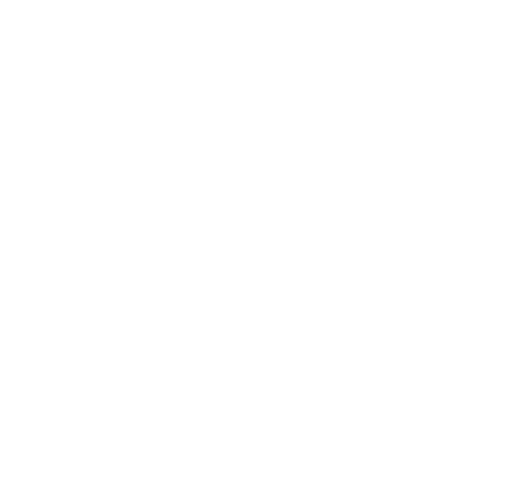
t = 0.00 s
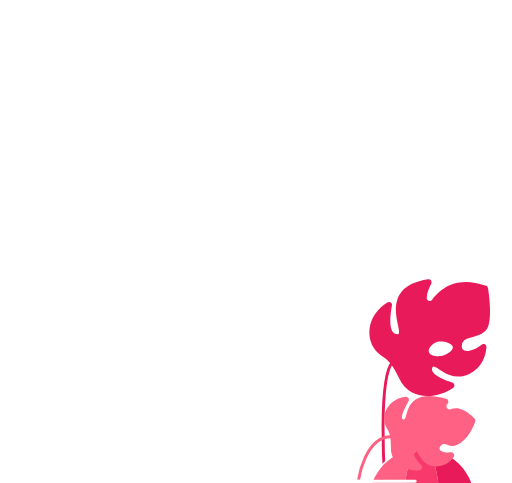
t = 0.78 s
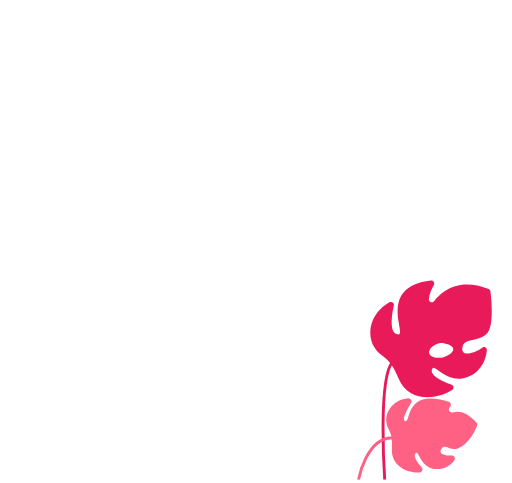
t = 1.55 s
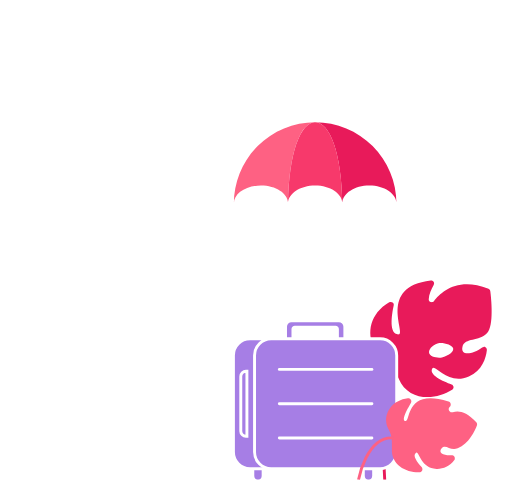
t = 2.50 s
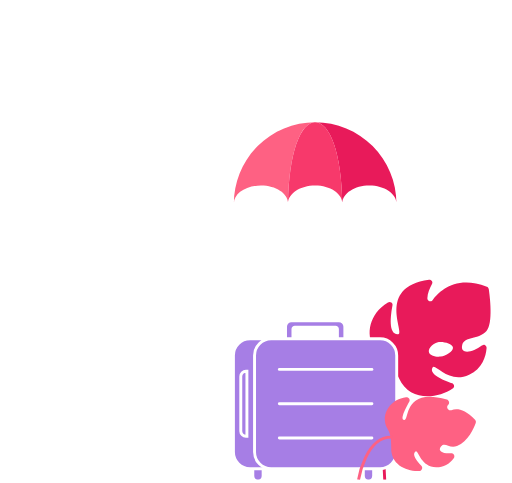
t = 3.00 s
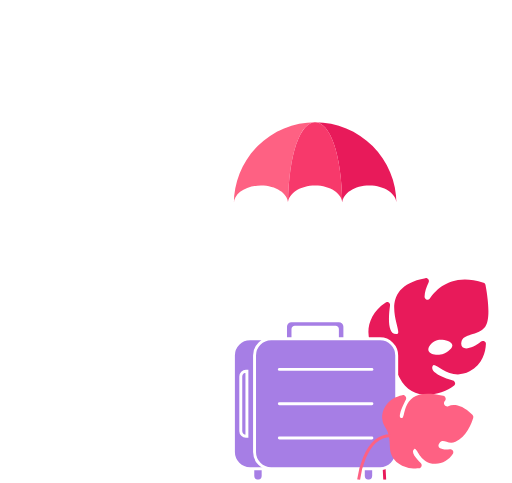
t = 4.00 s

The animated SVG that drew these frames (rendered in a browser with its animation timeline set to each time). Animation: 13 SMIL elements (animate=2,animateMotion=5,animateTransform=6); one cycle of 4.00 s, repeats indefinitely.

<svg width="350" height="330" viewBox="0 0 350 330" fill="none" xmlns="http://www.w3.org/2000/svg">
  <g id="secondary-award-from 1">
    <animate id="a_initial" attributeType="CSS" attributeName="opacity" values="0; 1" dur="330ms" />
    <g id="leaf_big">
      <path id="leaf_big_body" d="M263.47 206.82C263.795 206.58 264.184 206.444 264.588 206.43C264.991 206.415 265.39 206.524 265.731 206.74C266.072 206.956 266.339 207.271 266.498 207.642C266.656 208.013 266.699 208.424 266.62 208.82C265.62 215.82 264.55 229.15 271.47 228.22C276.41 227.56 254.82 196.69 290.79 190.06C291.162 189.982 291.548 190.011 291.903 190.145C292.259 190.278 292.569 190.51 292.797 190.813C293.026 191.116 293.164 191.478 293.194 191.856C293.225 192.235 293.147 192.614 292.97 192.95C291.65 195.69 290.14 199.56 290.24 202.85C290.248 203.283 290.396 203.702 290.663 204.044C290.93 204.386 291.301 204.632 291.719 204.744C292.138 204.857 292.582 204.831 292.984 204.67C293.386 204.508 293.725 204.221 293.95 203.85C298.05 197.7 309.05 185.99 330.54 193.15C330.883 193.261 331.189 193.463 331.427 193.734C331.665 194.005 331.825 194.335 331.89 194.69C332.82 199.49 336.02 217.93 331.6 223.41C326.51 229.72 316.6 227.55 315.42 233.66C314.12 240.57 322.93 238.48 328.84 233.44C329.138 233.177 329.507 233.008 329.9 232.956C330.294 232.903 330.695 232.969 331.051 233.145C331.407 233.321 331.703 233.599 331.9 233.943C332.098 234.288 332.188 234.684 332.16 235.08C331.91 240.53 329.98 249.08 321.04 253.77C307.26 260.98 297.56 246.77 295.85 249.89C293.26 254.55 303.79 258.36 309.63 260.07C310.001 260.168 310.336 260.371 310.595 260.654C310.855 260.938 311.026 261.29 311.091 261.669C311.155 262.047 311.109 262.436 310.958 262.789C310.807 263.143 310.558 263.445 310.24 263.66C299.72 271.4 281.11 273.94 273.24 258.25C264.94 241.66 260.31 245.76 255.05 237.87C249.34 229.3 250.72 215.33 263.43 206.82H263.47ZM292.83 239.29C293.33 242.02 298.03 242.8 301.18 242.23C304.33 241.66 309.65 238.4 309.18 235.67C308.71 232.94 302.56 231.77 299.4 232.34C296.24 232.91 292.35 236.56 292.85 239.29" fill="#E81A5A">
        <animateTransform attributeName="transform" type="rotate" values="0 268 247; 5 268 247; 0 268 247" dur="4s" repeatCount="indefinite" additive="sum" />
      </path>
      <path id="leaf_big_bottom" d="M263 327.88C263 327.88 258.09 257.61 268.54 247.16" stroke="#E81A5A" stroke-width="2" stroke-miterlimit="10" />
    </g>
    <g id="clouds">
      <animate begin="a_motion_luggage.end - 200ms" attributeType="CSS" attributeName="opacity" values="1; 0" dur="500ms" fill="freeze" />
      <g id="cloud_top">
        <animateMotion values="50 0; 0 0" dur="330ms" />
        <animateMotion begin="a_motion_luggage.end - 200ms" values="0 0; 0 -100" dur="500ms" />
        <path d="M65.43 77.72H105.21" stroke="white" stroke-width="2" stroke-miterlimit="10" stroke-linecap="round" />
        <path d="M85.22 67.45H57.86C57.86 64.1613 56.5536 61.0073 54.2281 58.6819C51.9027 56.3564 48.7487 55.05 45.46 55.05C42.1713 55.05 39.0173 56.3564 36.6919 58.6819C34.3664 61.0073 33.06 64.1613 33.06 67.45H15.13" stroke="white" stroke-width="2" stroke-miterlimit="10" stroke-linecap="round" />
        <path d="M93.48 67.45H115.68" stroke="white" stroke-width="2" stroke-miterlimit="10" stroke-linecap="round" />
      </g>
      <g id="cloud_bottom">
        <animateMotion values="100 0; 0 0" dur="330ms" calcMode="spline" keySplines="0 0.04 0.325 1" />
        <animateMotion begin="a_motion_luggage.end - 300ms" values="0 0; 0 -100" dur="500ms" />
        <path d="M235.77 119H216.32C216.198 110.896 213.305 103.078 208.124 96.8464C202.942 90.6144 195.784 86.3436 187.838 84.744C179.893 83.1444 171.64 84.3125 164.45 88.0539C157.261 91.7954 151.569 97.8849 148.32 105.31C144.378 103.122 139.939 101.982 135.43 102C130.068 102.018 124.835 103.649 120.412 106.681C115.989 109.713 112.581 114.005 110.63 119H95.48C92.6952 119 90.0245 120.106 88.0554 122.075C86.0863 124.045 84.98 126.715 84.98 129.5C84.98 132.285 86.0863 134.955 88.0554 136.925C90.0245 138.894 92.6952 140 95.48 140H235.78C238.565 140 241.235 138.894 243.205 136.925C245.174 134.955 246.28 132.285 246.28 129.5C246.28 126.715 245.174 124.045 243.205 122.075C241.235 120.106 238.565 119 235.78 119" fill="white" />
        <path d="M272.13 145.27H311.9" stroke="white" stroke-width="2" stroke-miterlimit="10" stroke-linecap="round" />
        <path d="M300.17 135H322.37" stroke="white" stroke-width="2" stroke-miterlimit="10" stroke-linecap="round" />
      </g>
    </g>
    <g>
      <g id="luggage">
        <animateTransform attributeName="transform" type="translate" values="215 273" />
        <animateMotion id="a_motion_luggage" dur="1550ms" additive="sum" path="M179 111C203.19 101.76 208.8 95.16 208.42 90.56C207.18 75.43 138.73 51.78 96 84C93.07 86.21 64.34 108.52 67 138C70.54 177.18 126.83 199.15 142.7 205.35C196.35 226.29 237.13 214.14 244.48 232.53C247.37 239.78 245.26 252.22 223 275" />
        <animateTransform attributeName="transform" type="scale" values="0.3; 1" dur="1550ms" additive="sum" />
        <animateTransform attributeName="transform" type="translate" values="-215 -273" additive="sum" />
        <g>
          <path d="M251.89 328.88C252.825 328.877 253.722 328.505 254.383 327.843C255.045 327.182 255.417 326.285 255.42 325.35V320.28C255.42 319.344 255.048 318.446 254.386 317.784C253.724 317.122 252.826 316.75 251.89 316.75C250.954 316.75 250.056 317.122 249.394 317.784C248.732 318.446 248.36 319.344 248.36 320.28V325.35C248.365 326.285 248.739 327.179 249.4 327.84C250.061 328.501 250.955 328.875 251.89 328.88" fill="#A67EE5" />
          <path d="M251.89 328.88C252.825 328.877 253.722 328.505 254.383 327.843C255.045 327.182 255.417 326.285 255.42 325.35V320.28C255.42 319.344 255.048 318.446 254.386 317.784C253.724 317.122 252.826 316.75 251.89 316.75C250.954 316.75 250.056 317.122 249.394 317.784C248.732 318.446 248.36 319.344 248.36 320.28V325.35C248.365 326.285 248.739 327.179 249.4 327.84C250.061 328.501 250.955 328.875 251.89 328.88V328.88Z" stroke="white" stroke-width="2" stroke-miterlimit="10" />
          <path d="M176.35 328.88C177.285 328.877 178.182 328.505 178.843 327.843C179.505 327.182 179.877 326.285 179.88 325.35V320.28C179.88 319.344 179.508 318.446 178.846 317.784C178.184 317.122 177.286 316.75 176.35 316.75C175.414 316.75 174.516 317.122 173.854 317.784C173.192 318.446 172.82 319.344 172.82 320.28V325.35C172.823 326.285 173.195 327.182 173.857 327.843C174.518 328.505 175.415 328.877 176.35 328.88" fill="#A67EE5" />
          <path d="M176.35 328.88C177.285 328.877 178.182 328.505 178.843 327.843C179.505 327.182 179.877 326.285 179.88 325.35V320.28C179.88 319.344 179.508 318.446 178.846 317.784C178.184 317.122 177.286 316.75 176.35 316.75C175.414 316.75 174.516 317.122 173.854 317.784C173.192 318.446 172.82 319.344 172.82 320.28V325.35C172.823 326.285 173.195 327.182 173.857 327.843C174.518 328.505 175.415 328.877 176.35 328.88V328.88Z" stroke="white" stroke-width="2" stroke-miterlimit="10" />
          <path d="M170.92 320.29H245.42C248.428 320.282 251.31 319.084 253.437 316.957C255.564 314.83 256.762 311.948 256.77 308.94V242.86C256.762 239.852 255.564 236.97 253.437 234.843C251.31 232.716 248.428 231.518 245.42 231.51H170.92C167.912 231.518 165.03 232.716 162.903 234.843C160.776 236.97 159.578 239.852 159.57 242.86V308.94C159.578 311.948 160.776 314.83 162.903 316.957C165.03 319.084 167.912 320.282 170.92 320.29" fill="#A67EE5" />
          <path d="M245.42 231.51H170.92C164.652 231.51 159.57 236.592 159.57 242.86V308.94C159.57 315.208 164.652 320.29 170.92 320.29H245.42C251.688 320.29 256.77 315.208 256.77 308.94V242.86C256.77 236.592 251.688 231.51 245.42 231.51Z" stroke="white" stroke-width="2" stroke-miterlimit="10" />
          <path d="M199.26 219.15H231.66C232.741 219.153 233.778 219.583 234.542 220.348C235.307 221.113 235.737 222.149 235.74 223.23V239.23C235.74 239.546 235.615 239.848 235.391 240.071C235.168 240.295 234.866 240.42 234.55 240.42H231.85C231.534 240.42 231.232 240.295 231.009 240.071C230.785 239.848 230.66 239.546 230.66 239.23V224.86C230.66 224.523 230.526 224.2 230.288 223.962C230.05 223.724 229.727 223.59 229.39 223.59H201.53C201.193 223.59 200.87 223.724 200.632 223.962C200.394 224.2 200.26 224.523 200.26 224.86V239.24C200.26 239.556 200.135 239.858 199.911 240.081C199.688 240.305 199.386 240.43 199.07 240.43H196.37C196.054 240.43 195.752 240.305 195.529 240.081C195.305 239.858 195.18 239.556 195.18 239.24V223.24C195.185 222.158 195.618 221.122 196.384 220.357C197.151 219.593 198.188 219.163 199.27 219.16" fill="#A67EE5" />
          <path d="M199.26 219.15H231.66C232.741 219.153 233.778 219.583 234.542 220.348C235.307 221.113 235.737 222.149 235.74 223.23V239.23C235.74 239.546 235.615 239.848 235.391 240.071C235.168 240.295 234.866 240.42 234.55 240.42H231.85C231.534 240.42 231.232 240.295 231.009 240.071C230.785 239.848 230.66 239.546 230.66 239.23V224.86C230.66 224.523 230.526 224.2 230.288 223.962C230.05 223.724 229.727 223.59 229.39 223.59H201.53C201.193 223.59 200.87 223.724 200.632 223.962C200.394 224.2 200.26 224.523 200.26 224.86V239.24C200.26 239.556 200.135 239.858 199.911 240.081C199.688 240.305 199.386 240.43 199.07 240.43H196.37C196.054 240.43 195.752 240.305 195.529 240.081C195.305 239.858 195.18 239.556 195.18 239.24V223.24C195.183 222.158 195.613 221.121 196.377 220.354C197.142 219.588 198.178 219.155 199.26 219.15Z" stroke="white" stroke-width="2" stroke-miterlimit="10" />
          <path d="M185.34 320.29H259.84C262.848 320.282 265.73 319.084 267.857 316.957C269.984 314.83 271.182 311.948 271.19 308.94V242.86C271.182 239.852 269.984 236.97 267.857 234.843C265.73 232.716 262.848 231.518 259.84 231.51H185.34C182.334 231.521 179.454 232.72 177.33 234.847C175.205 236.973 174.008 239.854 174 242.86V308.94C174.011 311.947 175.21 314.828 177.336 316.954C179.462 319.08 182.343 320.279 185.35 320.29" fill="#A67EE5" />
          <path d="M185.34 320.29H259.84C262.848 320.282 265.73 319.084 267.857 316.957C269.984 314.83 271.182 311.948 271.19 308.94V242.86C271.182 239.852 269.984 236.97 267.857 234.843C265.73 232.716 262.848 231.518 259.84 231.51H185.34C182.334 231.521 179.454 232.72 177.33 234.847C175.205 236.973 174.008 239.854 174 242.86V308.94C174.011 311.945 175.208 314.825 177.332 316.951C179.457 319.076 182.335 320.277 185.34 320.29V320.29Z" stroke="white" stroke-width="2" stroke-miterlimit="10" />
          <path d="M254.22 252.43H190.97" stroke="white" stroke-width="2" stroke-miterlimit="10" stroke-linecap="round" />
          <path d="M254.22 275.9H190.97" stroke="white" stroke-width="2" stroke-miterlimit="10" stroke-linecap="round" />
          <path d="M254.22 299.38H190.97" stroke="white" stroke-width="2" stroke-miterlimit="10" stroke-linecap="round" />
          <path d="M168.12 253.68H168.79V298.14H168.12C167.189 298.137 166.297 297.767 165.637 297.11C164.978 296.452 164.605 295.561 164.6 294.63V257.2C164.6 256.738 164.691 256.28 164.868 255.853C165.045 255.426 165.304 255.038 165.631 254.711C165.958 254.384 166.346 254.125 166.773 253.948C167.2 253.771 167.658 253.68 168.12 253.68" fill="#A67EE5" />
          <path d="M168.12 253.68H168.79V298.14H168.12C167.189 298.137 166.297 297.767 165.637 297.11C164.978 296.452 164.605 295.561 164.6 294.63V257.2C164.6 256.266 164.971 255.371 165.631 254.711C166.291 254.051 167.186 253.68 168.12 253.68V253.68Z" stroke="white" stroke-width="2" stroke-miterlimit="10" />
        </g>
        <g>
          <path d="M215.46 83.44C230.19 83.4506 244.314 89.3083 254.728 99.7261C265.142 110.144 270.995 124.27 271 139C271 132.24 262.7 126.75 252.47 126.75C242.24 126.75 234.16 132.1 233.95 138.75C233.95 138.83 233.95 138.92 233.95 139.01C233.95 132.25 225.65 126.76 215.42 126.76C205.19 126.76 196.88 132.25 196.88 139.01C196.88 138.92 196.88 138.84 196.88 138.75C196.66 132.11 188.46 126.75 178.36 126.75C168.26 126.75 159.84 132.24 159.84 139C159.839 131.699 161.276 124.47 164.069 117.725C166.862 110.98 170.957 104.851 176.119 99.689C181.281 94.5267 187.41 90.4321 194.155 87.6389C200.9 84.8457 208.129 83.4087 215.43 83.41L215.46 83.44ZM215.43 81.75C200.258 81.7765 185.716 87.8179 174.992 98.5498C164.267 109.282 158.236 123.828 158.22 139C158.22 139.218 158.263 139.434 158.346 139.635C158.43 139.837 158.552 140.02 158.706 140.174C158.86 140.328 159.043 140.45 159.245 140.534C159.446 140.617 159.662 140.66 159.88 140.66C160.098 140.66 160.314 140.617 160.515 140.534C160.717 140.45 160.9 140.328 161.054 140.174C161.208 140.02 161.33 139.837 161.414 139.635C161.497 139.434 161.54 139.218 161.54 139C161.54 133.16 169.11 128.41 178.41 128.41C187.52 128.41 195.09 133.07 195.27 138.79V139C195.27 139.44 195.445 139.862 195.756 140.174C196.068 140.485 196.49 140.66 196.93 140.66C197.37 140.66 197.792 140.485 198.104 140.174C198.415 139.862 198.59 139.44 198.59 139C198.59 133.16 206.16 128.41 215.46 128.41C224.76 128.41 232.33 133.16 232.33 139C232.33 139.44 232.505 139.862 232.816 140.174C233.128 140.485 233.55 140.66 233.99 140.66C234.43 140.66 234.852 140.485 235.164 140.174C235.475 139.862 235.65 139.44 235.65 139V138.79C235.83 133.06 243.39 128.4 252.51 128.4C261.81 128.4 269.38 133.15 269.38 138.99C269.38 139.43 269.555 139.852 269.866 140.164C270.178 140.475 270.6 140.65 271.04 140.65C271.48 140.65 271.902 140.475 272.214 140.164C272.525 139.852 272.7 139.43 272.7 138.99C272.687 123.814 266.654 109.263 255.924 98.5298C245.195 87.7968 230.646 81.7585 215.47 81.74" fill="white" />
          <path d="M215.46 83.44C225.38 83.44 233.46 104.34 234 138.77C234.21 132.12 242.41 126.77 252.52 126.77C262.63 126.77 271 132.27 271 139C271 124.257 265.143 110.117 254.718 99.6919C244.293 89.2668 230.153 83.41 215.41 83.41" fill="#E81A5A" />
          <path d="M215.45 83.44C200.713 83.44 186.579 89.293 176.156 99.7119C165.733 110.131 159.875 124.263 159.87 139C159.87 132.24 168.17 126.75 178.39 126.75C188.61 126.75 196.69 132.1 196.91 138.75C197.43 104.32 205.52 83.43 215.44 83.43" fill="#FE6183" />
          <path d="M215.46 83.44C205.53 83.44 197.46 104.34 196.92 138.76C196.92 138.85 196.92 138.93 196.92 139.02C196.92 132.26 205.22 126.77 215.45 126.77C225.68 126.77 234 132.27 234 139C234 138.91 234 138.83 234 138.74C233.49 104.31 225.4 83.41 215.48 83.41" fill="#F7396B" />
          <path d="M215.46 218.86L159.87 139.03" stroke="white" stroke-width="2" stroke-linecap="round" stroke-linejoin="round" />
          <path d="M215.46 218.86L196.93 139.03" stroke="white" stroke-width="2" stroke-linecap="round" stroke-linejoin="round" />
          <path d="M233.99 139.03L215.46 218.86" stroke="white" stroke-width="2" stroke-linecap="round" stroke-linejoin="round" />
          <path d="M271.04 139.03L215.46 218.86" stroke="white" stroke-width="2" stroke-linecap="round" stroke-linejoin="round" />
        </g>
      </g>
    </g>
    <g id="leaf_small">
      <animateTransform attributeName="transform" type="rotate" values="0 245 327; 5 245 327; 0 245 327" dur="4s" repeatCount="indefinite" additive="sum" />
      <path d="M322.92 283.4C323.203 283.676 323.404 284.024 323.501 284.407C323.598 284.79 323.588 285.193 323.47 285.57C322.41 289 318.89 298.42 311.37 301.91C306.24 304.29 303.04 299.21 300.45 302.68C297.86 306.15 302.55 307.68 307.37 306.99C307.786 306.922 308.213 306.977 308.599 307.149C308.984 307.32 309.311 307.601 309.538 307.956C309.766 308.311 309.885 308.726 309.88 309.147C309.874 309.569 309.746 309.98 309.51 310.33C308.252 312.319 306.524 313.968 304.479 315.131C302.433 316.294 300.132 316.936 297.78 317C286.94 317.27 285.23 305.42 283.21 306.81C280.49 308.7 284.48 313.36 287.6 316.38C287.899 316.667 288.109 317.034 288.206 317.437C288.302 317.84 288.28 318.262 288.143 318.653C288.006 319.044 287.76 319.388 287.433 319.642C287.106 319.897 286.713 320.053 286.3 320.09C277.54 320.93 266.58 316.58 266.5 305.09C266.42 292.15 262.25 293.29 261.39 286.74C260.48 279.86 265.27 271.86 275.13 270.05C275.527 269.978 275.935 270.018 276.31 270.166C276.685 270.314 277.011 270.563 277.252 270.887C277.492 271.211 277.637 271.595 277.67 271.997C277.704 272.398 277.624 272.801 277.44 273.16C275.03 277.89 271.44 285.76 274.62 285.72C278.08 285.72 273.04 263.14 303.05 270.46C303.412 270.549 303.745 270.731 304.016 270.987C304.287 271.243 304.487 271.565 304.597 271.921C304.707 272.278 304.722 272.657 304.642 273.021C304.562 273.385 304.389 273.722 304.14 274L304.04 274.11C303.713 274.473 303.519 274.935 303.489 275.422C303.459 275.91 303.595 276.392 303.874 276.793C304.154 277.193 304.56 277.486 305.028 277.626C305.496 277.765 305.997 277.742 306.45 277.56C310.11 276.04 315.61 276.29 322.92 283.4" fill="#FE6183" />
      <path d="M245.13 327.88C245.13 327.88 248.61 297.77 266.83 297.77" stroke="#FE6183" stroke-width="2" stroke-miterlimit="10" />
    </g>
    <g id="ground">
      <animateTransform attributeName="transform" type="translate" values="-100 0; 0 0" dur="330ms" begin="a_initial.begin" fill="freeze" />
      <path d="M147.13 328.88H283.79" stroke="white" stroke-width="2" stroke-miterlimit="10" stroke-linecap="round" />
    </g>
  </g>
</svg>
